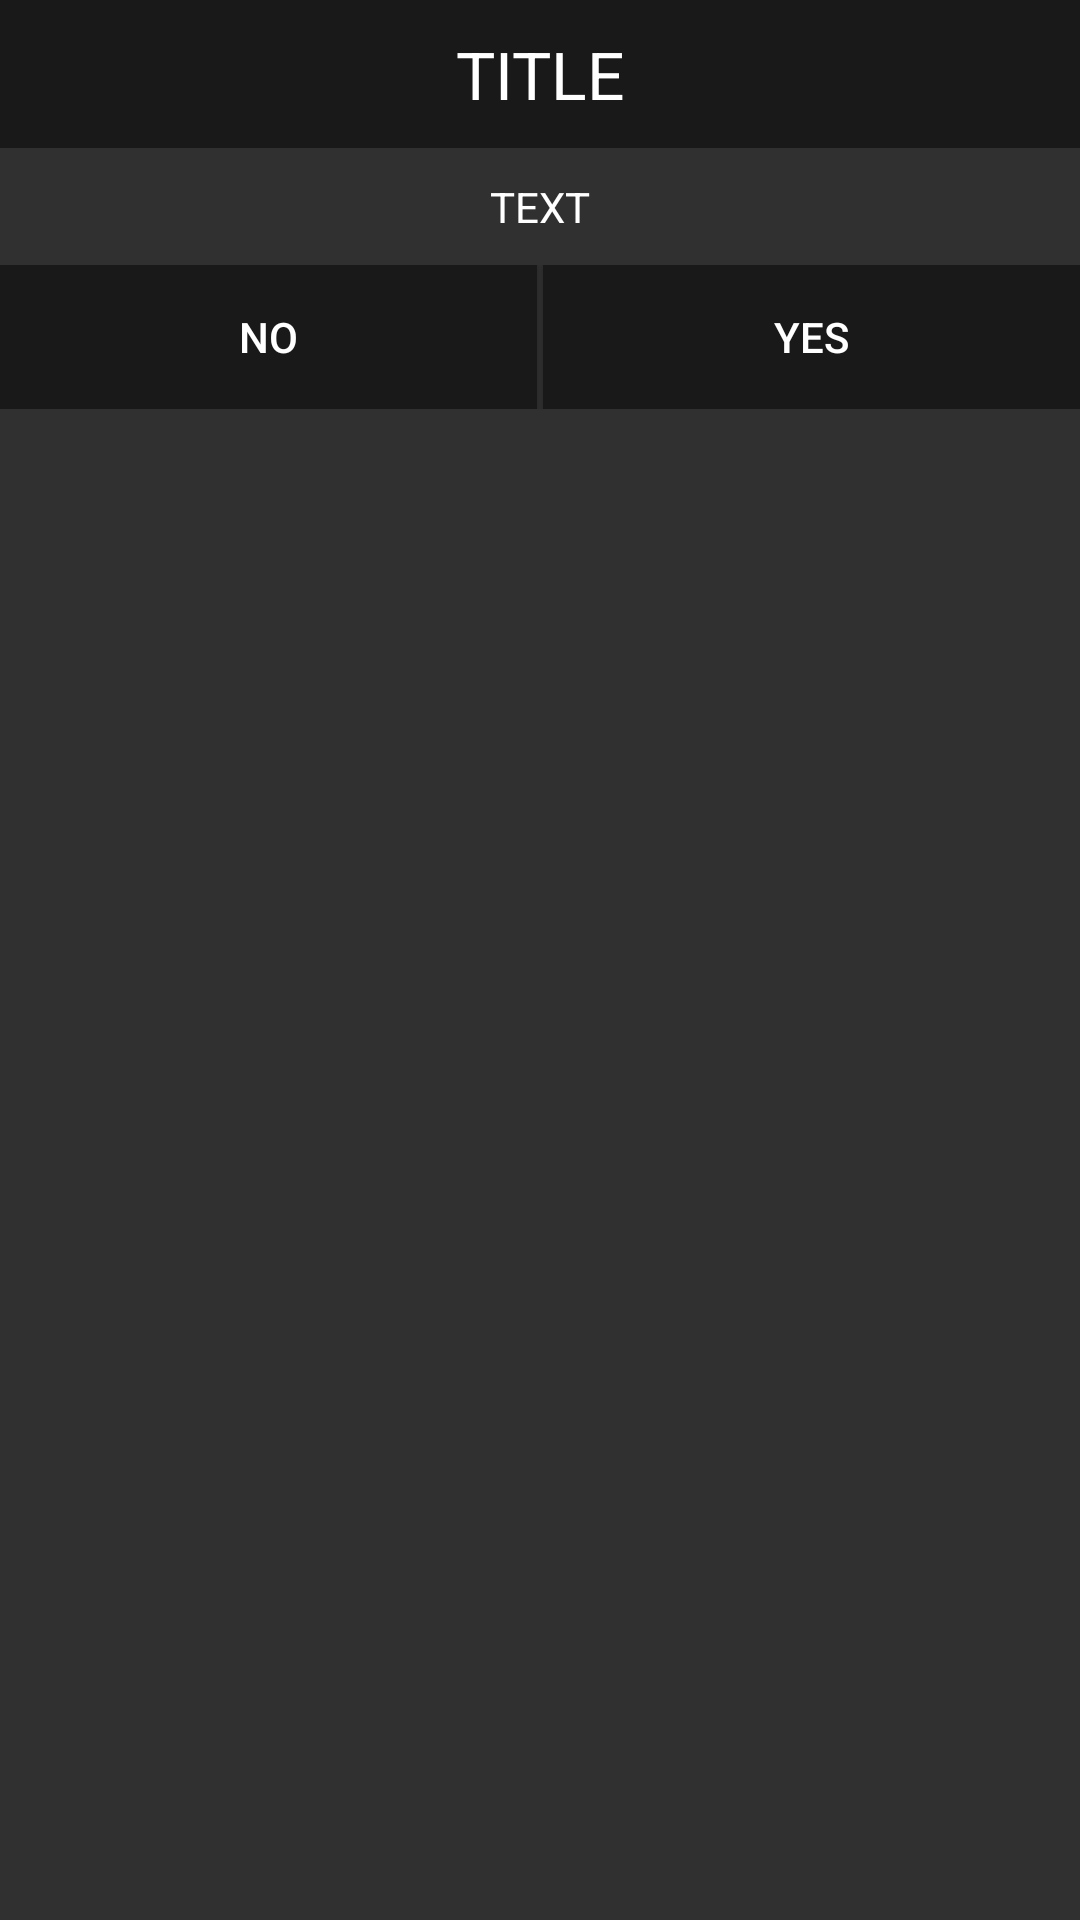

Write the Android layout XML for this screen, with the resource values it uses.
<!-- AndroidManifest.xml: application theme Default -->
<!-- res/layout/dialog_simple_yn.xml -->
<?xml version="1.0" encoding="utf-8"?>
<LinearLayout xmlns:android="http://schemas.android.com/apk/res/android"
    android:id="@+id/root"
    android:layout_width="match_parent"
    android:layout_height="wrap_content"
    android:orientation="vertical"
    android:background="?colorPrimary">

    <TextView
        android:id="@+id/title"
        android:layout_width="match_parent"
        android:layout_height="wrap_content"
        android:gravity="center"
        android:text="TITLE"
        android:textColor="?onColorPrimaryAlt"
        android:textSize="22sp"
        android:background="?colorPrimaryAlt"
        android:paddingBottom="10dp"
        android:paddingTop="10dp" />

    <LinearLayout
        android:layout_width="match_parent"
        android:layout_height="wrap_content"
        android:orientation="vertical">

        <TextView
            android:id="@+id/text"
            android:layout_width="match_parent"
            android:layout_height="wrap_content"
            android:text="TEXT"
            android:textColor="?onColorPrimary"
            android:gravity="center"
            android:paddingTop="10dp"
            android:paddingBottom="10dp" />

        <LinearLayout
            android:id="@+id/footer"
            android:layout_width="match_parent"
            android:layout_height="wrap_content"
            android:orientation="horizontal">

            <Button
                android:id="@+id/btnNeg"
                android:layout_width="0dp"
                android:layout_height="wrap_content"
                android:layout_weight="1"
                android:text="@string/main_dialog_yn_button0no"
                android:textColor="?onColorPrimaryAlt"
                android:background="@drawable/dialog_button_background"
                android:layout_marginEnd="2dp" />

            <Button
                android:id="@+id/btnPos"
                android:layout_width="0dp"
                android:layout_height="wrap_content"
                android:layout_weight="1"
                android:text="@string/main_dialog_yn_button0yes"
                android:textColor="?onColorPrimaryAlt"
                android:background="@drawable/dialog_button_background" />
        </LinearLayout>
    </LinearLayout>
</LinearLayout>
<!-- resources referenced by this layout -->
<resources>
  <!-- drawable dialog_button_background (drawable) -->
  <?xml version="1.0" encoding="utf-8"?>
  <ripple xmlns:android="http://schemas.android.com/apk/res/android"
          android:color="?colorSecondary">
      <item android:id="@android:id/mask">
          <shape android:shape="rectangle">
              <solid android:color="#fff"/>
              <corners android:radius="1dp"/>
          </shape>
      </item>
  
      <item android:id="@android:id/background">
          <color android:color="?colorPrimaryAlt"/>
      </item>
  </ripple>
  <string name="main_dialog_yn_button0no">No</string>
  <string name="main_dialog_yn_button0yes">Yes</string>
  <style name="Default" parent="Dark" />
  <style name="Dark" parent="Base">
          <item name="colorPrimary">#303030</item>
          <item name="colorPrimary_20">#14303030</item>
          <item name="colorPrimary_60">#82303030</item>
          <item name="colorPrimaryAlt">#191919</item>
          <item name="colorSecondary">#1beaea</item>
          <item name="colorSecondary_20">#331BEAEA</item>
          <item name="colorSecondary_60">#991BEAEA</item>
          <item name="colorSecondaryAlt">#00A3A3</item>
  
          <item name="colorOverlay">#4A4A4A</item>
  
          <item name="onColorPrimary">#fff</item>
          <item name="onColorPrimary_20">#33FFFFFF</item>
          <item name="onColorPrimary_60">#99FFFFFF</item>
          <item name="onColorPrimaryAlt">#fff</item>
          <item name="onColorSecondary">#000</item>
          <item name="onColorSecondaryAlt">#000</item>
  
          <item name="texToolbar">?colorPrimaryAlt</item>
          <item name="texBackground">?colorPrimary</item>
          <item name="texControl">?colorPrimaryAlt</item>
          <item name="texControlFull">?colorPrimaryAlt</item>
          <item name="texNavHeader">?colorPrimaryAlt</item>
  
          <item name="onTexToolbar">#fff</item>
          <item name="onTexToolbar_60">#3CFFFFFF</item>
          <item name="onTexBackground">#fff</item>
          <item name="onTexBackground_20">#33FFFFFF</item>
          <item name="onTexBackground_60">#99FFFFFF</item>
          <item name="onTexControl">#fff</item>
          <item name="onTexControlFull">#fff</item>
          <item name="onTexControlFull_60">#3CFFFFFF</item>
          <item name="onTexNavHeader">#fff</item>
  
          <item name="tintTexControl">#4D000000</item>
          <item name="tintTexControlFull">#4D000000</item>
  
          <item name="android:colorEdgeEffect">#fff</item>
          <item name="android:textColorSecondary">#fff</item>
      </style>
</resources>
